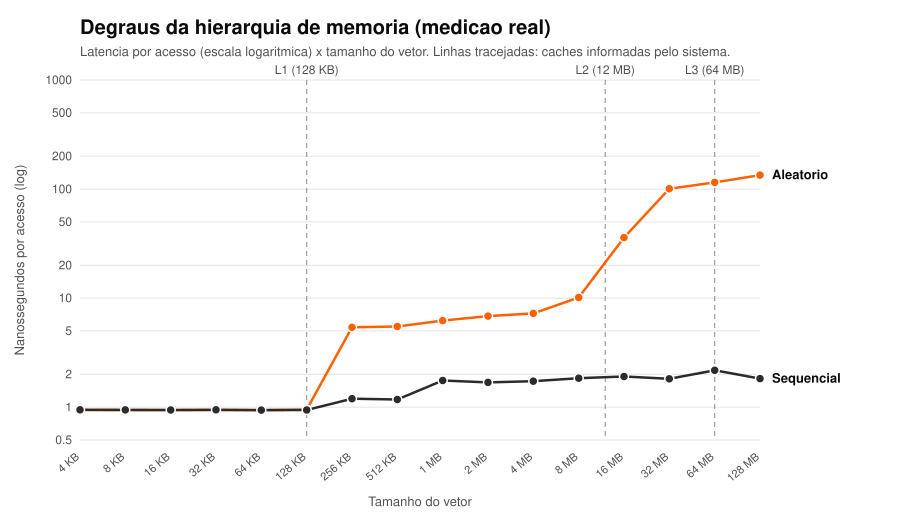

The data file committed next to this chart (first rows):
tamanho_bytes; tamanho; sequencial_ns; aleatorio_ns; razao
4096; 4 KB; 0.946; 0.941; 1.00
8192; 8 KB; 0.943; 0.940; 1.00
16384; 16 KB; 0.941; 0.940; 1.00
32768; 32 KB; 0.946; 0.940; 0.99
65536; 64 KB; 0.940; 0.941; 1.00
131072; 128 KB; 0.943; 0.951; 1.01
262144; 256 KB; 1.195; 5.402; 4.52
524288; 512 KB; 1.176; 5.489; 4.67
1048576; 1 MB; 1.755; 6.222; 3.55
2097152; 2 MB; 1.686; 6.836; 4.05
4194304; 4 MB; 1.731; 7.242; 4.18
8388608; 8 MB; 1.844; 10.13; 5.49
16777216; 16 MB; 1.911; 35.89; 18.79
33554432; 32 MB; 1.821; 100.7; 55.32
67108864; 64 MB; 2.177; 115.2; 52.91
134217728; 128 MB; 1.829; 134.3; 73.44
